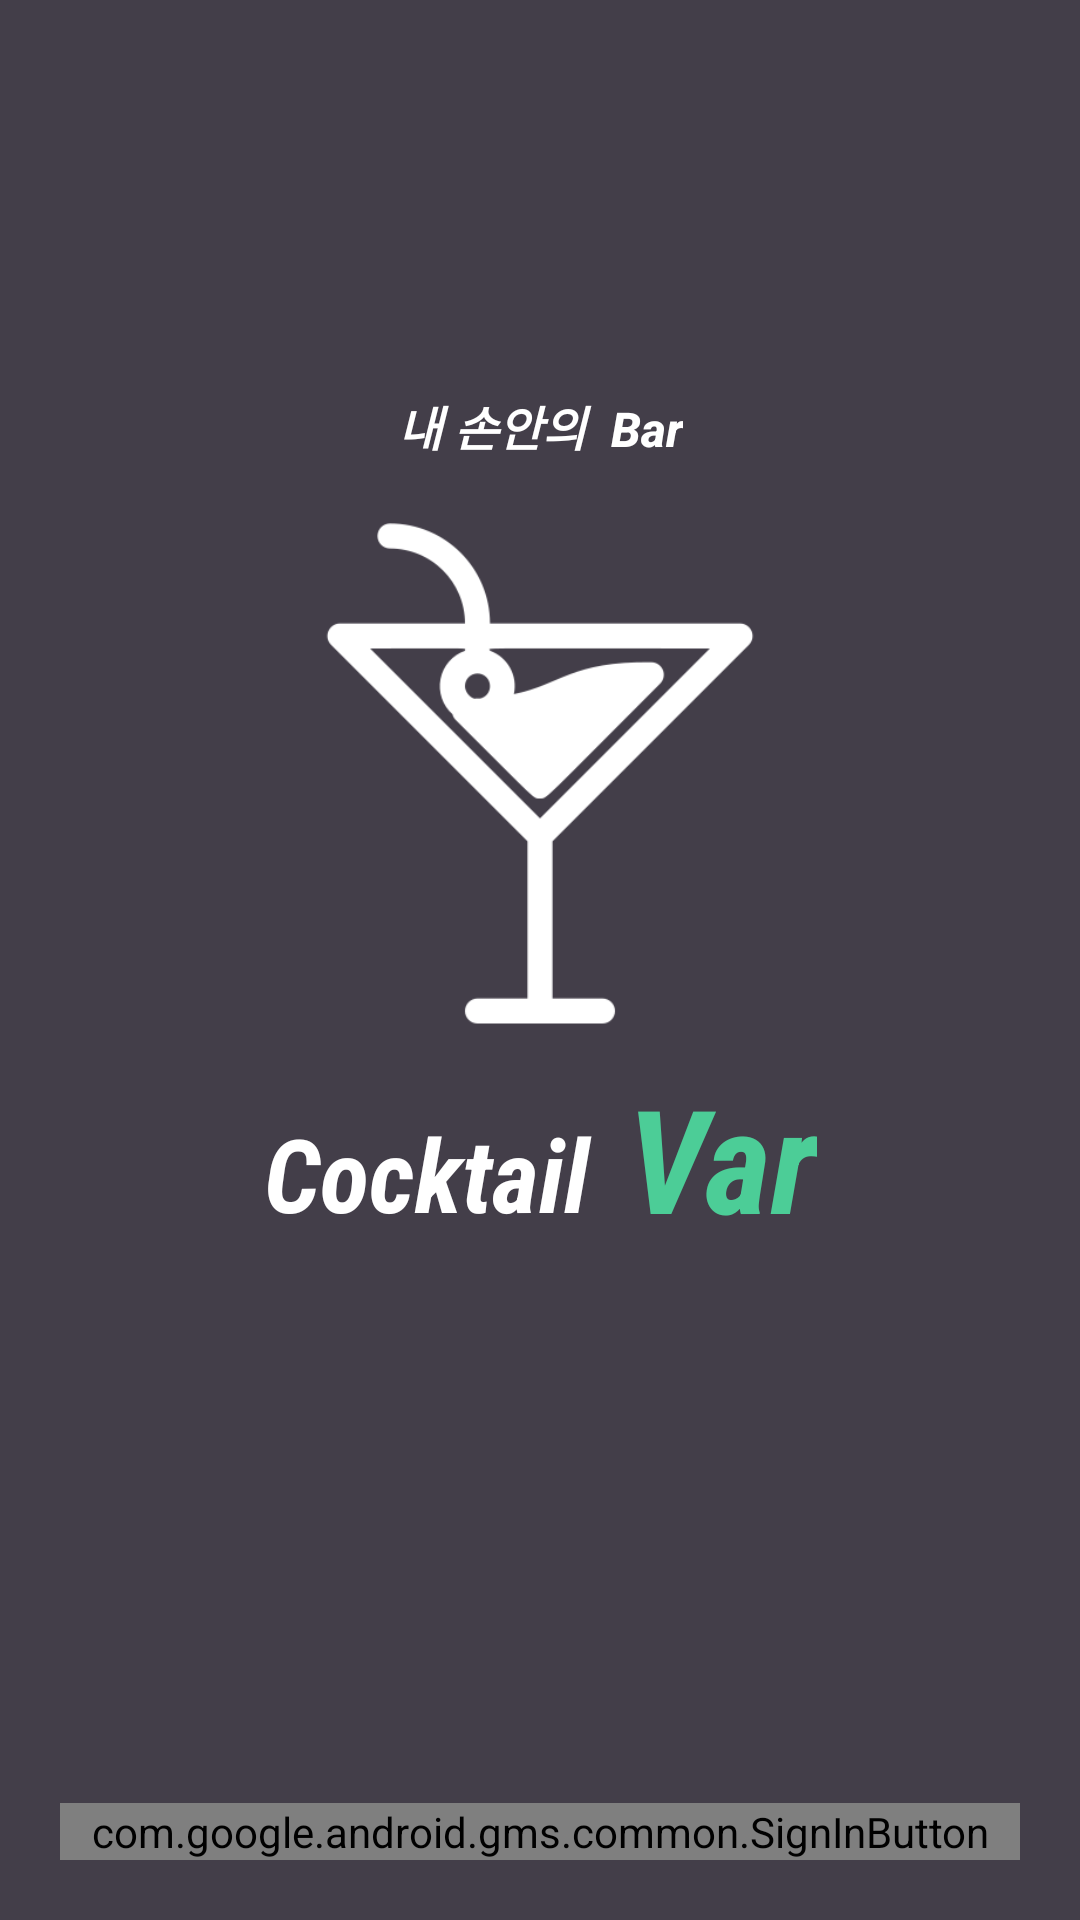

This screen was rendered from an Android layout file. Write that file and the resources it references.
<!-- AndroidManifest.xml: application theme Theme.Cocktailvar -->
<!-- res/layout/activity_signin.xml -->
<?xml version="1.0" encoding="utf-8"?>
<androidx.constraintlayout.widget.ConstraintLayout xmlns:android="http://schemas.android.com/apk/res/android"
    xmlns:tools="http://schemas.android.com/tools"
    android:layout_width="match_parent"
    android:layout_height="match_parent"
    xmlns:app="http://schemas.android.com/apk/res-auto"
    android:background="#433E49"
    >

    <com.google.android.gms.common.SignInButton
        android:id="@+id/login_button"
        android:layout_width="match_parent"
        android:layout_height="wrap_content"
        app:layout_constraintBottom_toBottomOf="parent"
        app:layout_constraintStart_toStartOf="parent"
        app:layout_constraintEnd_toEndOf="parent"
        android:layout_marginHorizontal="20dp"
        android:layout_marginBottom="20dp"

        />

    <TextView
        android:id="@+id/subtitle"
        android:layout_width="wrap_content"
        android:layout_height="wrap_content"
        android:fontFamily="sans-serif-medium"
        android:text="내 손안의  Bar"
        android:textColor="@color/white"
        android:textColorLink="@color/white"
        android:textSize="16sp"
        android:textStyle="bold|italic"
        app:layout_constraintBottom_toTopOf="@+id/guideline"
        app:layout_constraintEnd_toEndOf="parent"
        app:layout_constraintStart_toStartOf="parent" />

    <androidx.constraintlayout.widget.ConstraintLayout
        android:layout_width="wrap_content"
        android:layout_height="wrap_content"
        app:layout_constraintTop_toBottomOf="@id/imageView"
        app:layout_constraintStart_toStartOf="parent"
        app:layout_constraintEnd_toEndOf="parent"
        >

        <TextView
            android:id="@+id/title1"
            android:layout_width="wrap_content"
            android:layout_height="wrap_content"
            android:layout_marginTop="10dp"
            android:layout_marginEnd="5dp"
            android:fontFamily="sans-serif-condensed"
            android:text="Cocktail "
            android:textColor="@color/white"
            android:textColorLink="@color/white"
            android:textSize="34sp"
            android:textStyle="bold|italic"
            app:layout_constraintBottom_toBottomOf="parent"
            app:layout_constraintEnd_toStartOf="@id/title2"
            app:layout_constraintStart_toStartOf="parent"
            app:layout_constraintTop_toTopOf="parent" />

        <TextView
            android:id="@+id/title2"
            android:layout_width="wrap_content"
            android:layout_height="wrap_content"
            android:fontFamily="sans-serif-condensed"
            android:text="Var"
            android:textColor="@color/mint"
            android:textColorLink="@color/white"
            android:textSize="48sp"
            android:textStyle="bold|italic"
            app:layout_constraintBottom_toBottomOf="parent"
            app:layout_constraintEnd_toEndOf="parent"
            app:layout_constraintStart_toEndOf="@id/title1"
            app:layout_constraintTop_toTopOf="parent" />

    </androidx.constraintlayout.widget.ConstraintLayout>

    <androidx.constraintlayout.widget.Guideline
        android:id="@+id/guideline"
        android:layout_width="wrap_content"
        android:layout_height="wrap_content"
        android:orientation="horizontal"
        app:layout_constraintGuide_percent="0.24" />

    <ImageView
        android:id="@+id/imageView"
        android:layout_width="200dp"
        android:layout_height="200dp"
        app:layout_constraintEnd_toEndOf="parent"
        app:layout_constraintStart_toStartOf="parent"
        app:layout_constraintTop_toTopOf="@id/guideline"
        app:srcCompat="@drawable/cocktail_icon"

        />

</androidx.constraintlayout.widget.ConstraintLayout>
<!-- resources referenced by this layout -->
<resources>
  <color name="mint">#4ccd97</color>
  <color name="white">#FFFFFFFF</color>
  <!-- drawable cocktail_icon: png bitmap (drawable, 8503 bytes) -->
  <style name="Theme.Cocktailvar" parent="Theme.MaterialComponents.DayNight.DarkActionBar">
          
          <item name="colorPrimary">@color/mint</item>
          <item name="colorPrimaryVariant">@color/mint</item>
          <item name="colorOnPrimary">@color/white</item>
          
          <item name="colorSecondary">@color/gray</item>
          <item name="colorSecondaryVariant">@color/gray</item>
          <item name="colorOnSecondary">@color/white</item>
          
          <item name="android:statusBarColor">?attr/colorPrimaryVariant</item>
          
          <item name="android:windowAnimationStyle">@style/ActivityAnim</item>
      </style>
  <color name="gray">#433E49</color>
  <style name="ActivityAnim" parent="@android:style/Animation.Activity">
          <item name="android:activityOpenEnterAnimation">@anim/slide_in</item>
          <item name="android:activityCloseEnterAnimation">@anim/slide_in</item>
          <item name="android:activityOpenExitAnimation">@anim/slide_out</item>
          <item name="android:activityCloseExitAnimation">@anim/slide_out</item>
      </style>
</resources>
